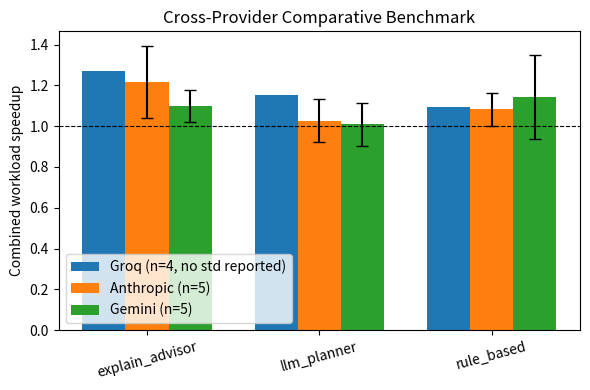
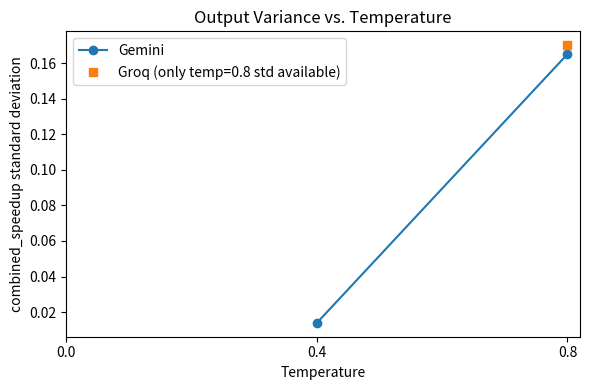

These charts were generated, in order, by the following Python code:
"""
Generates the two figures recommended for the Results section.
Run: python generate_figures.py
Outputs: fig1_crossprovider.pdf, fig2_temp_variance.pdf (vector, print-ready)

Fig 1 numbers are taken directly from Table I (three-way comparison).
Fig 2 numbers: only the two data points explicitly given (temp 0.4 and
temp 0.8, per provider) are plotted. The temp=0.0 point is NOT plotted
because no std was reported for it in the transfer notes (Groq @ 0.0 had
identical num_proposed=4 but the combined_speedup *range* was given, not
a std) -- don't invent a std to force a 3-point line. If you have the
temp=0.0 std for both providers, add it to `temps`/`gemini_std`/`groq_std`
below and the line will extend automatically.
"""

import matplotlib.pyplot as plt
import numpy as np

# ---------------------------------------------------------------------
# Figure 1: cross-provider comparative benchmark (Table I)
# ---------------------------------------------------------------------

systems = ["explain_advisor", "llm_planner", "rule_based"]

groq_vals = [1.272, 1.155, 1.096]          # point estimates only, no std
anthropic_vals = [1.218, 1.026, 1.083]
anthropic_std = [0.177, 0.105, 0.081]
gemini_vals = [1.097, 1.009, 1.143]
gemini_std = [0.079, 0.105, 0.207]

x = np.arange(len(systems))
width = 0.25

fig, ax = plt.subplots(figsize=(6, 4))

ax.bar(x - width, groq_vals, width, label="Groq (n=4, no std reported)")
ax.bar(x, anthropic_vals, width, yerr=anthropic_std, capsize=4,
       label="Anthropic (n=5)")
ax.bar(x + width, gemini_vals, width, yerr=gemini_std, capsize=4,
       label="Gemini (n=5)")

ax.axhline(1.0, color="black", linewidth=0.8, linestyle="--")
ax.set_xticks(x)
ax.set_xticklabels(systems, rotation=15)
ax.set_ylabel("Combined workload speedup")
ax.set_title("Cross-Provider Comparative Benchmark")
ax.legend()
fig.tight_layout()
fig.savefig("fig1_crossprovider.pdf")
plt.close(fig)

# ---------------------------------------------------------------------
# Figure 2: combined-speedup variance vs. temperature, by provider
# ---------------------------------------------------------------------

temps = [0.4, 0.8]
# Only the two std values explicitly stated in the transfer notes:
# Gemini @ 0.4 std = 0.014 ("tightest low-temperature cell")
# Gemini/Groq @ 0.8 std from Table II (1.175±0.165 / 1.170±0.170)
gemini_std_by_temp = [0.014, 0.165]
groq_std_by_temp = [None, 0.170]  # Groq @ 0.4 std not given in transfer

fig, ax = plt.subplots(figsize=(6, 4))
ax.plot(temps, gemini_std_by_temp, marker="o", label="Gemini")

# Groq: only one point available, so plot as a single marker, not a line
if groq_std_by_temp[1] is not None:
    ax.plot([0.8], [groq_std_by_temp[1]], marker="s", linestyle="none",
            label="Groq (only temp=0.8 std available)")

ax.set_xlabel("Temperature")
ax.set_ylabel("combined_speedup standard deviation")
ax.set_title("Output Variance vs. Temperature")
ax.set_xticks([0.0, 0.4, 0.8])
ax.legend()
fig.tight_layout()
fig.savefig("fig2_temp_variance.pdf")
plt.close(fig)

print("Wrote fig1_crossprovider.pdf and fig2_temp_variance.pdf")
